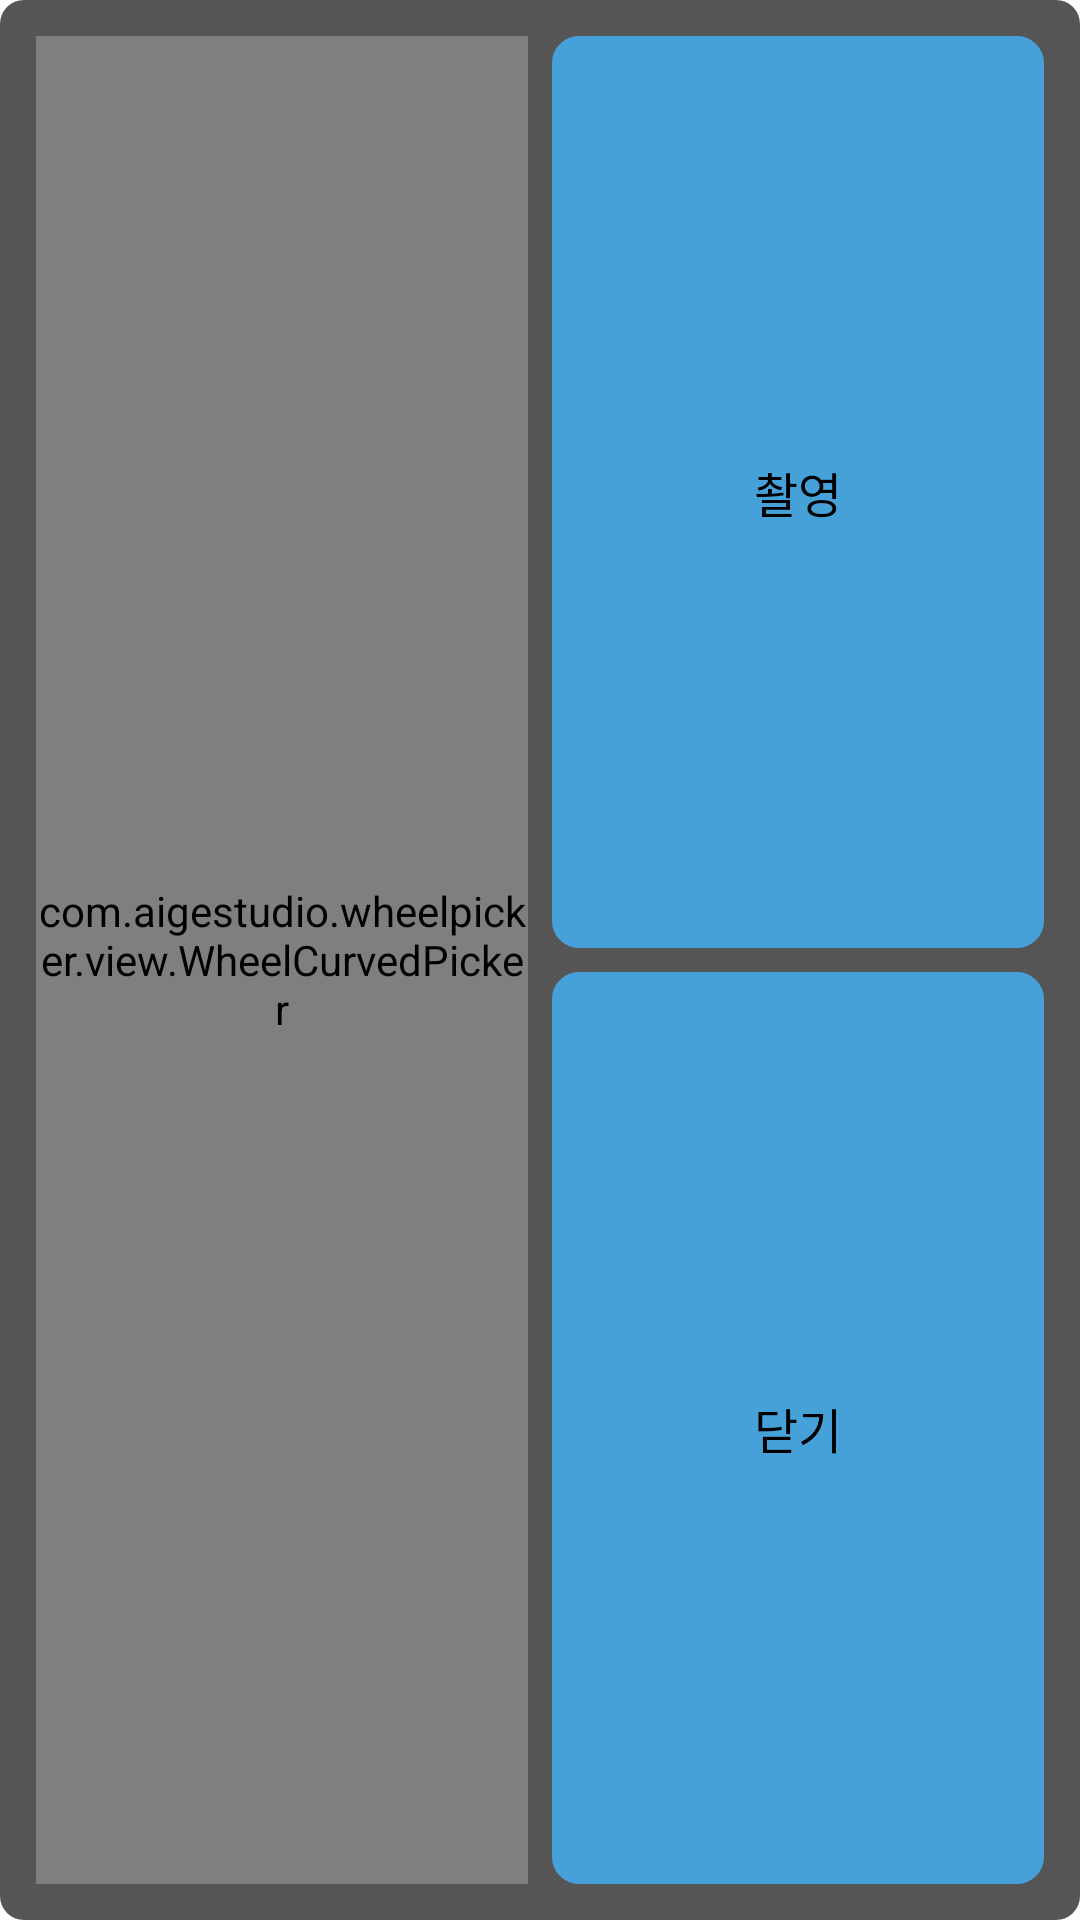

The Android layout XML behind this screen, and the referenced resources:
<!-- AndroidManifest.xml: application theme AppTheme -->
<!-- res/layout/floating_capture.xml -->
<?xml version="1.0" encoding="utf-8"?>
<LinearLayout xmlns:android="http://schemas.android.com/apk/res/android"
    xmlns:app="http://schemas.android.com/apk/res-auto"
    android:layout_width="180dp"
    android:layout_height="100dp"
    android:background="@drawable/selector_rounded_trblack_trwhiteblack"
    android:orientation="horizontal"
    android:padding="@dimen/floating_padding">

    <com.aigestudio.wheelpicker.view.WheelCurvedPicker
        android:id="@+id/wcp_album"
        android:layout_width="0dp"
        android:layout_height="match_parent"
        android:layout_marginRight="@dimen/default_padding"
        app:wheel_text_size="30sp"
        android:layout_weight="1"
        android:background="@drawable/background_rounded_8_white" />

    <LinearLayout
        android:layout_width="0dp"
        android:layout_height="match_parent"
        android:layout_weight="1"
        android:orientation="vertical">

        <Button
            android:id="@+id/btn_capture"
            android:layout_width="match_parent"
            android:layout_height="0dp"
            android:layout_weight="1"
            android:gravity="center"
            android:background="@drawable/selector_rounded_main_blue100"
            android:text="@string/label_capture"
            android:textAppearance="@style/TextAppearance.Content.Default.Inverse"
            android:layout_marginBottom="@dimen/default_padding"/>

        <Button
            android:id="@+id/btn_close"
            android:layout_width="match_parent"
            android:layout_height="0dp"
            android:layout_weight="1"
            android:gravity="center"
            android:background="@drawable/selector_rounded_main_blue100"
            android:text="@string/label_close"
            android:textAppearance="@style/TextAppearance.Content.Default.Inverse" />

    </LinearLayout>

</LinearLayout>
<!-- resources referenced by this layout -->
<resources>
  <dimen name="default_padding">8dp</dimen>
  <dimen name="floating_padding">12dp</dimen>
  <!-- drawable background_rounded_8_white (drawable) -->
  <?xml version="1.0" encoding="utf-8"?>
  <shape
      xmlns:android="http://schemas.android.com/apk/res/android"
      android:shape="rectangle">
      <solid android:color="@android:color/white" />
  
      <corners
          android:bottomLeftRadius="8dp"
          android:bottomRightRadius="8dp"
          android:topLeftRadius="8dp"
          android:topRightRadius="8dp" />
  </shape>
  <!-- drawable selector_rounded_main_blue100 (drawable) -->
  <?xml version="1.0" encoding="utf-8"?>
  <selector xmlns:android="http://schemas.android.com/apk/res/android">
      
      <item android:state_pressed="true" android:drawable="@drawable/background_rounded_8_blue_100"/>
  
      
      <item android:state_pressed="false" android:drawable="@drawable/background_rounded_8_main"/>
  </selector>
  <!-- drawable selector_rounded_trblack_trwhiteblack (drawable) -->
  <?xml version="1.0" encoding="utf-8"?>
  <selector xmlns:android="http://schemas.android.com/apk/res/android">
      
      <item android:state_pressed="true" android:drawable="@drawable/background_rounded_8_tr_whiteblack"/>
  
      
      <item android:state_pressed="false" android:drawable="@drawable/background_rounded_8_tr_back"/>
  </selector>
  <string name="label_capture">촬영</string>
  <string name="label_close">닫기</string>
  <style name="TextAppearance.Content.Default.Inverse" parent="TextAppearance.AppCompat">
          <item name="android:textSize">@dimen/size_font_normal</item>
      </style>
  <!-- drawable background_rounded_8_main (drawable) -->
  <?xml version="1.0" encoding="utf-8"?>
  <shape
      xmlns:android="http://schemas.android.com/apk/res/android"
      android:shape="rectangle">
      <solid android:color="@color/main_color" />
      <stroke
          android:width="2dp"
          android:color="@color/main_color" />
      <corners
          android:bottomLeftRadius="8dp"
          android:bottomRightRadius="8dp"
          android:topLeftRadius="8dp"
          android:topRightRadius="8dp" />
  </shape>
  <!-- drawable background_rounded_8_tr_whiteblack (drawable) -->
  <?xml version="1.0" encoding="utf-8"?>
  <shape
      xmlns:android="http://schemas.android.com/apk/res/android"
      android:shape="rectangle">
      <solid android:color="@color/tr_white_black" />
      <corners
          android:bottomLeftRadius="8dp"
          android:bottomRightRadius="8dp"
          android:topLeftRadius="8dp"
          android:topRightRadius="8dp" />
  </shape>
  <!-- drawable background_rounded_8_tr_back (drawable) -->
  <?xml version="1.0" encoding="utf-8"?>
  <shape
      xmlns:android="http://schemas.android.com/apk/res/android"
      android:shape="rectangle">
      <solid android:color="@color/tr_black" />
      <corners
          android:bottomLeftRadius="8dp"
          android:bottomRightRadius="8dp"
          android:topLeftRadius="8dp"
          android:topRightRadius="8dp" />
  </shape>
  <dimen name="size_font_normal">16sp</dimen>
  <color name="myPrimaryColor">#47A1D9</color>
  <color name="myPrimaryDarkColor">#1976D2</color>
  <color name="myAccentColor">#47A1D9</color>
  <color name="myTextPrimaryColor">#000000</color>
  <color name="myNavigationColor">#000000</color>
  <style name="DrawerArrowStyle" parent="Widget.AppCompat.DrawerArrowToggle">
          <item name="spinBars">true</item>
          <item name="color">@android:color/white</item>
      </style>
  <color name="myWindowBackground">#FFF</color>
  <color name="blue_100">#BBDEFB</color>
  <color name="main_color">#47A1D9</color>
  <color name="tr_white_black">#AAAAAAAA</color>
  <color name="tr_black">#AA000000</color>
</resources>
